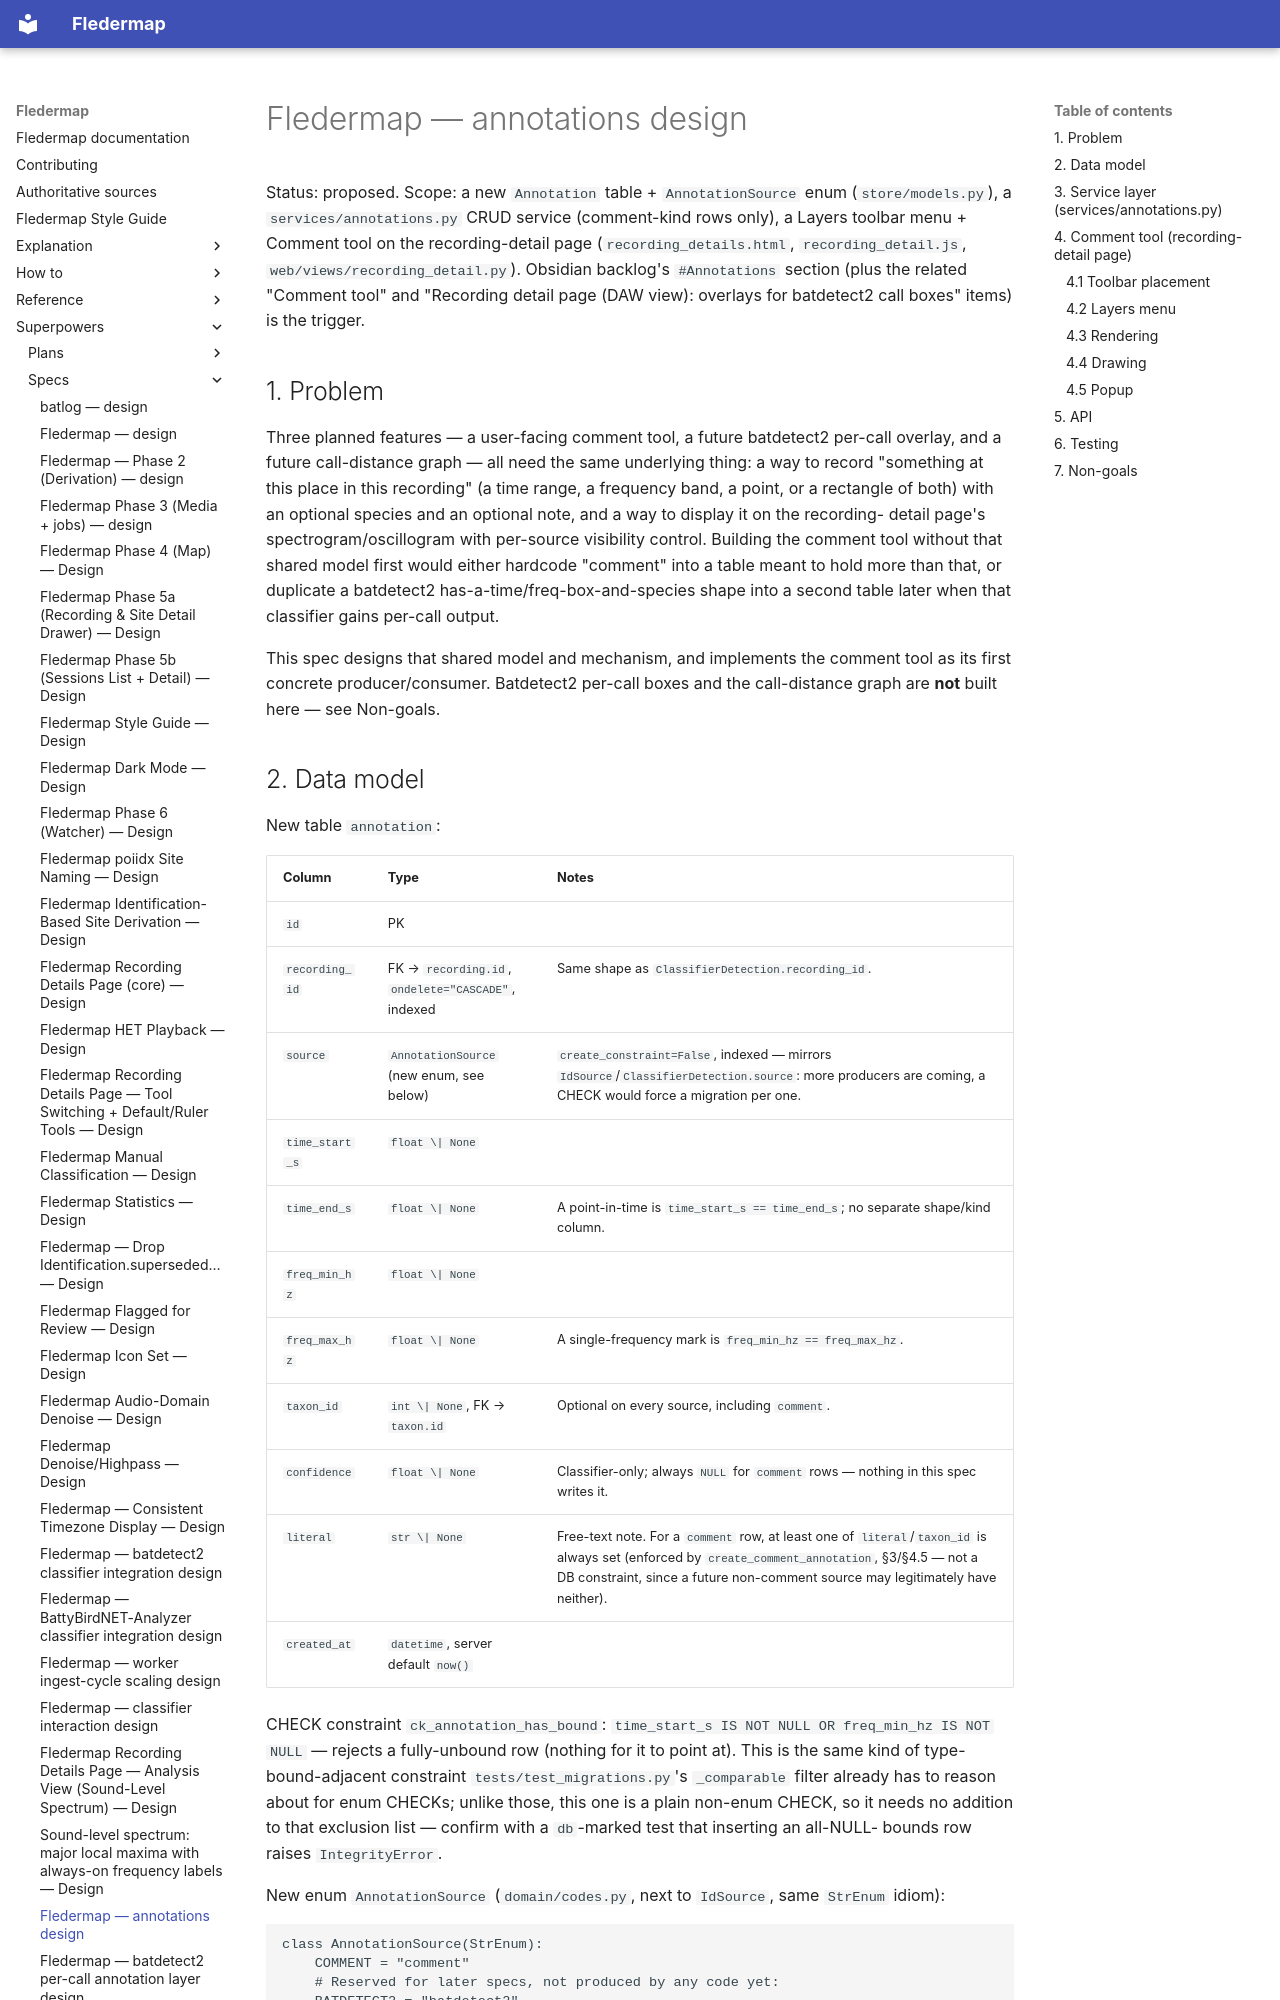

repository: bytehexe/fledermap · page: superpowers/specs/2026-09-23-fledermap-annotations-design/index.html · generator: mkdocs

# Fledermap — annotations design

Status: proposed. Scope: a new `Annotation` table + `AnnotationSource` enum
(`store/models.py`), a `services/annotations.py` CRUD service (comment-kind rows only), a
Layers toolbar menu + Comment tool on the recording-detail page (`recording_details.html`,
`recording_detail.js`, `web/views/recording_detail.py`). Obsidian backlog's `#Annotations`
section (plus the related "Comment tool" and "Recording detail page (DAW view): overlays for
batdetect2 call boxes" items) is the trigger.

## 1. Problem

Three planned features — a user-facing comment tool, a future batdetect2 per-call overlay, and
a future call-distance graph — all need the same underlying thing: a way to record "something
at this place in this recording" (a time range, a frequency band, a point, or a rectangle of
both) with an optional species and an optional note, and a way to display it on the recording-
detail page's spectrogram/oscillogram with per-source visibility control. Building the comment
tool without that shared model first would either hardcode "comment" into a table meant to hold
more than that, or duplicate a batdetect2 has-a-time/freq-box-and-species shape into a second
table later when that classifier gains per-call output.

This spec designs that shared model and mechanism, and implements the comment tool as its first
concrete producer/consumer. Batdetect2 per-call boxes and the call-distance graph are **not**
built here — see Non-goals.

## 2. Data model

New table `annotation`:

| Column | Type | Notes |
|---|---|---|
| `id` | PK | |
| `recording_id` | FK → `recording.id`, `ondelete="CASCADE"`, indexed | Same shape as `ClassifierDetection.recording_id`. |
| `source` | `AnnotationSource` (new enum, see below) | `create_constraint=False`, indexed — mirrors `IdSource`/`ClassifierDetection.source`: more producers are coming, a CHECK would force a migration per one. |
| `time_start_s` | `float \| None` | |
| `time_end_s` | `float \| None` | A point-in-time is `time_start_s == time_end_s`; no separate shape/kind column. |
| `freq_min_hz` | `float \| None` | |
| `freq_max_hz` | `float \| None` | A single-frequency mark is `freq_min_hz == freq_max_hz`. |
| `taxon_id` | `int \| None`, FK → `taxon.id` | Optional on every source, including `comment`. |
| `confidence` | `float \| None` | Classifier-only; always `NULL` for `comment` rows — nothing in this spec writes it. |
| `literal` | `str \| None` | Free-text note. For a `comment` row, at least one of `literal`/`taxon_id` is always set (enforced by `create_comment_annotation`, §3/§4.5 — not a DB constraint, since a future non-comment source may legitimately have neither). |
| `created_at` | `datetime`, server default `now()` | |

CHECK constraint `ck_annotation_has_bound`: `time_start_s IS NOT NULL OR freq_min_hz IS NOT
NULL` — rejects a fully-unbound row (nothing for it to point at). This is the same kind of
type-bound-adjacent constraint `tests/test_migrations.py`'s `_comparable` filter already has to
reason about for enum CHECKs; unlike those, this one is a plain non-enum CHECK, so it needs no
addition to that exclusion list — confirm with a `db`-marked test that inserting an all-NULL-
bounds row raises `IntegrityError`.

New enum `AnnotationSource` (`domain/codes.py`, next to `IdSource`, same `StrEnum` idiom):

```python
class AnnotationSource(StrEnum):
    COMMENT = "comment"
    # Reserved for later specs, not produced by any code yet:
    BATDETECT2 = "batdetect2"
    BATTYBIRDNET = "battybirdnet"
```

Deliberately a separate enum from `IdSource`, not a reused/extended one: `comment` has no
meaning as an identification-claim source, and `IdSource` already carries device/classifier
semantics (`current_best.py` precedence, `review_flags.py` disagreement voting) that annotation
sources don't participate in at all.

Migration: standard Alembic autogenerate + `tests/test_migrations.py`'s drift check, same as
any other new table. No CHECK-on-existing-column case (§ "Adding a CHECK to an EXISTING enum
column" in `CLAUDE.md`) applies here — this is a new table, so autogenerate should produce the
CHECK correctly; verify against the drift test rather than assuming.
